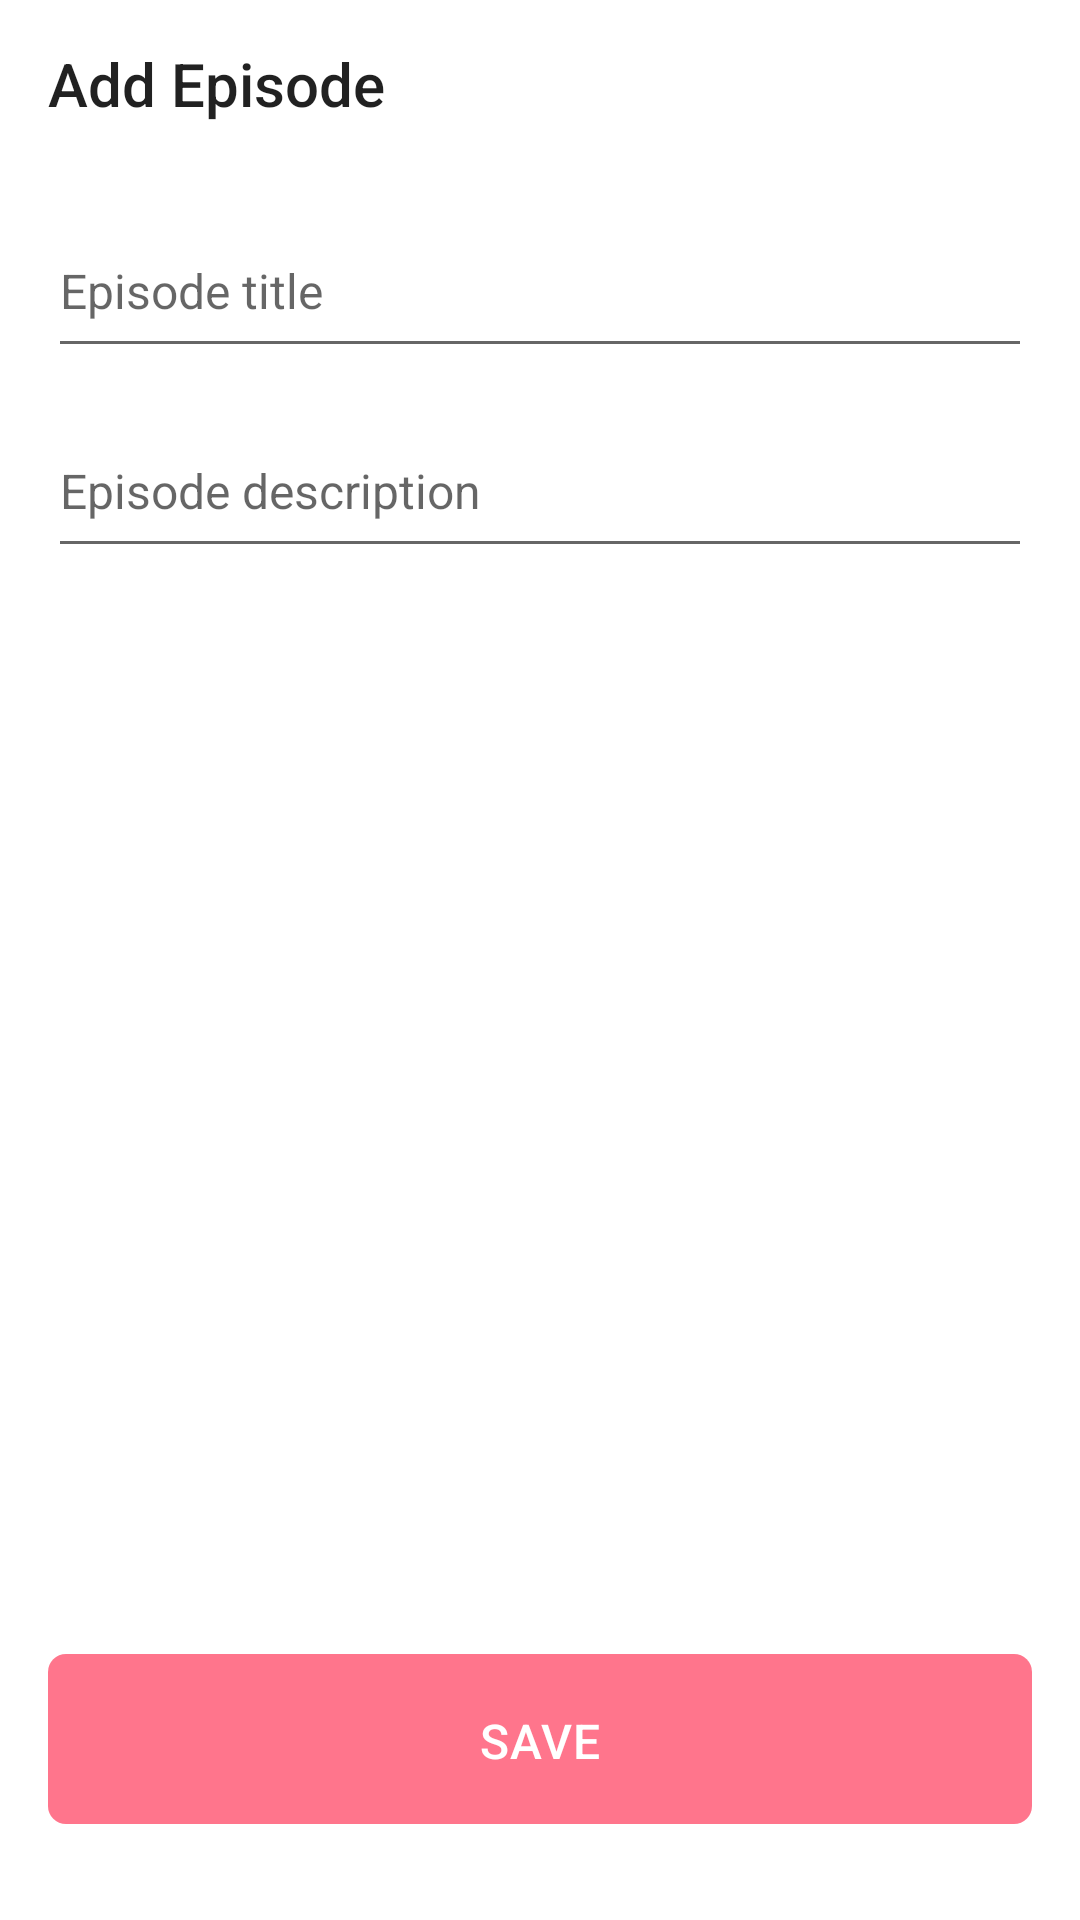

Android layout source for this screen:
<!-- AndroidManifest.xml: application theme AppTheme -->
<!-- res/layout/activity_add_episode.xml -->
<?xml version="1.0" encoding="utf-8"?>
<androidx.constraintlayout.widget.ConstraintLayout
        xmlns:android="http://schemas.android.com/apk/res/android"
        xmlns:tools="http://schemas.android.com/tools"
        xmlns:app="http://schemas.android.com/apk/res-auto"
        android:layout_width="match_parent"
        android:layout_height="match_parent"
        android:background="@color/white"
        tools:context=".AddEpisodeActivity">

    <androidx.appcompat.widget.Toolbar
            android:layout_width="match_parent"
            android:layout_height="?attr/actionBarSize"
            android:id="@+id/episodeToolbar"
            app:title="Add Episode"
            android:background="@color/white"
            app:layout_constraintTop_toTopOf="parent"
            app:layout_constraintStart_toStartOf="parent"></androidx.appcompat.widget.Toolbar>

    <EditText
            android:layout_width="match_parent"
            android:layout_height="wrap_content"
            android:id="@+id/episodeTitleEditText"
            app:layout_constraintTop_toBottomOf="@id/episodeToolbar"
            app:layout_constraintStart_toStartOf="parent"
            app:layout_constraintEnd_toEndOf="parent"
            android:layout_marginHorizontal="@dimen/dimens16dp"
            android:paddingTop="@dimen/dimens30dp"
            android:paddingBottom="@dimen/dimens15dp"
            android:textSize="@dimen/dimens16sp"
            android:hint="Episode title"/>

    <EditText
            android:layout_width="match_parent"
            android:layout_height="wrap_content"
            android:id="@+id/episodeDescEditText"
            app:layout_constraintTop_toBottomOf="@id/episodeTitleEditText"
            app:layout_constraintStart_toStartOf="parent"
            app:layout_constraintEnd_toEndOf="parent"
            android:layout_marginHorizontal="@dimen/dimens16dp"
            android:paddingTop="@dimen/dimens30dp"
            android:paddingBottom="@dimen/dimens15dp"
            android:textSize="@dimen/dimens16sp"
            android:hint="@string/episode_description"/>

    <Button
            android:layout_width="match_parent"
            android:layout_height="wrap_content"
            android:text="SAVE"
            android:id="@+id/saveButton"
            android:enabled="false"
            app:layout_constraintBottom_toBottomOf="parent"
            app:layout_constraintStart_toStartOf="parent"
            app:layout_constraintEnd_toEndOf="parent"
            android:background="@drawable/rounded_button"
            android:paddingTop="@dimen/dimens18dp"
            android:paddingBottom="@dimen/dimens17dp"
            android:layout_marginHorizontal="@dimen/dimens16dp"
            android:textSize="@dimen/dimens16sp"
            android:textColor="@color/white"
            android:letterSpacing="0.02"
            android:lineSpacingExtra="@dimen/dimens4sp"
            android:gravity="center_horizontal"
            android:layout_marginBottom="@dimen/dimens32dp"/>

</androidx.constraintlayout.widget.ConstraintLayout>
<!-- resources referenced by this layout -->
<resources>
  <color name="white">#FFFFFF</color>
  <dimen name="dimens15dp">15dp</dimen>
  <dimen name="dimens16dp">16dp</dimen>
  <dimen name="dimens16sp">16sp</dimen>
  <dimen name="dimens17dp">17dp</dimen>
  <dimen name="dimens18dp">18dp</dimen>
  <dimen name="dimens30dp">30dp</dimen>
  <dimen name="dimens32dp">32dp</dimen>
  <dimen name="dimens4sp">4sp</dimen>
  <!-- drawable rounded_button (drawable) -->
  <?xml version="1.0" encoding="utf-8"?>
  <shape xmlns:android="http://schemas.android.com/apk/res/android"
         android:shape="rectangle" android:padding="10dp">
      <solid android:color="@color/pink"/>
      <corners android:radius="6dp"/>
  </shape>
  <string name="episode_description">Episode description</string>
  <style name="AppTheme" parent="Theme.AppCompat.Light.DarkActionBar">
          
          <item name="colorPrimary">@color/colorPrimary</item>
          <item name="colorPrimaryDark">@color/colorPrimaryDark</item>
          <item name="colorAccent">@color/colorAccent</item>
      </style>
  <color name="pink">#ff758c</color>
  <color name="colorPrimary">#008577</color>
  <color name="colorPrimaryDark">#00574B</color>
  <color name="colorAccent">#D81B60</color>
</resources>
